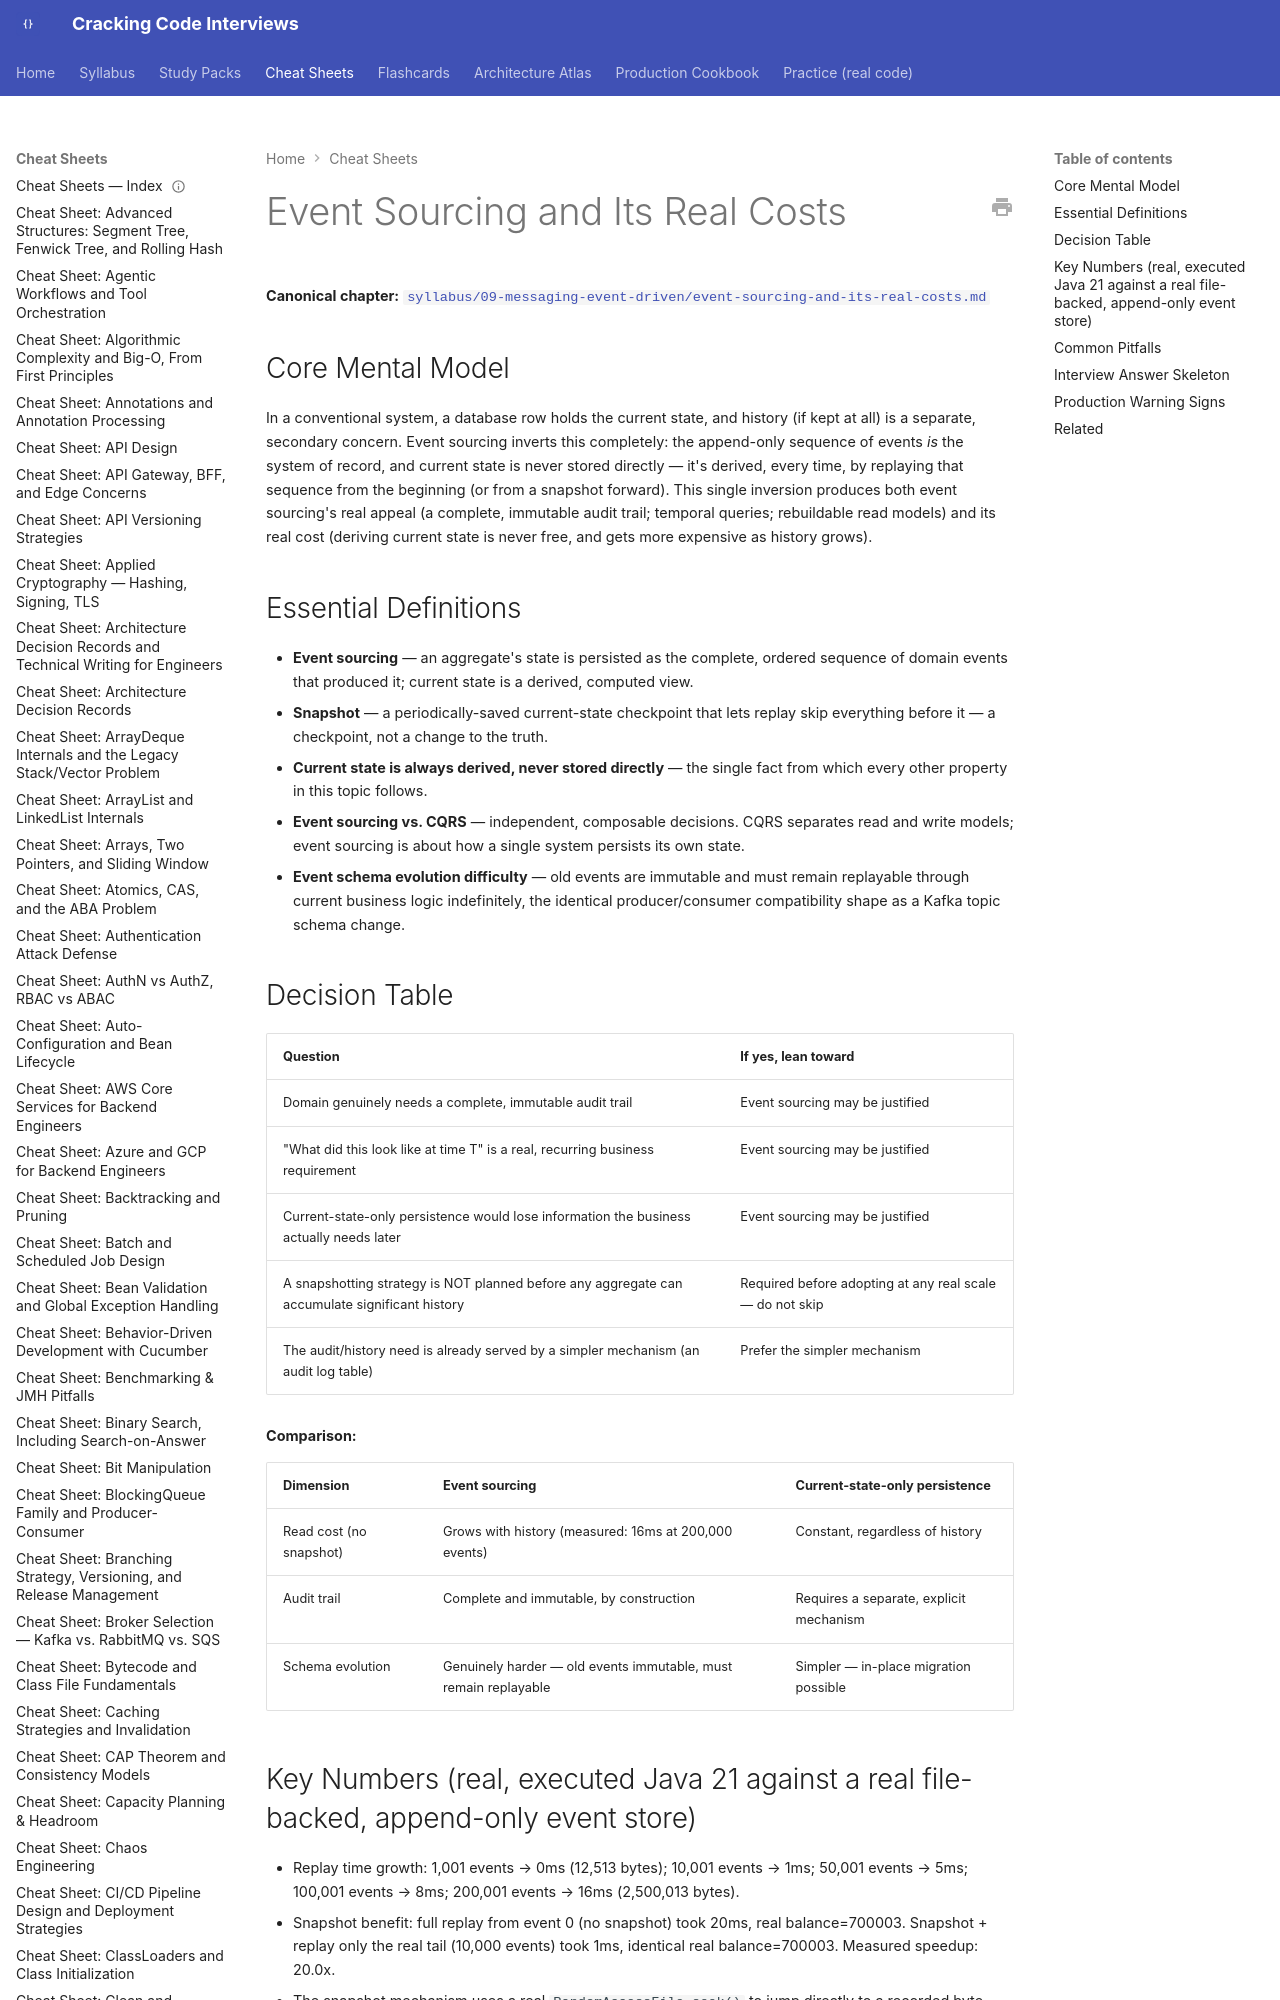

repository: JuanMelendres/cracking-code-interviews · page: cheat-sheets/event-sourcing-and-its-real-costs/index.html · generator: mkdocs

---
title: "Cheat Sheet: Event Sourcing and Its Real Costs"
slug: event-sourcing-and-its-real-costs
document_type: cheat-sheet
domain: architecture
topic_id: T-905
canonical: ../syllabus/09-messaging-event-driven/event-sourcing-and-its-real-costs.md
last_updated: 2026-09-02
---

# Event Sourcing and Its Real Costs

**Canonical chapter:** [`syllabus/09-messaging-event-driven/event-sourcing-and-its-real-costs.md`](../syllabus/09-messaging-event-driven/event-sourcing-and-its-real-costs.md)
